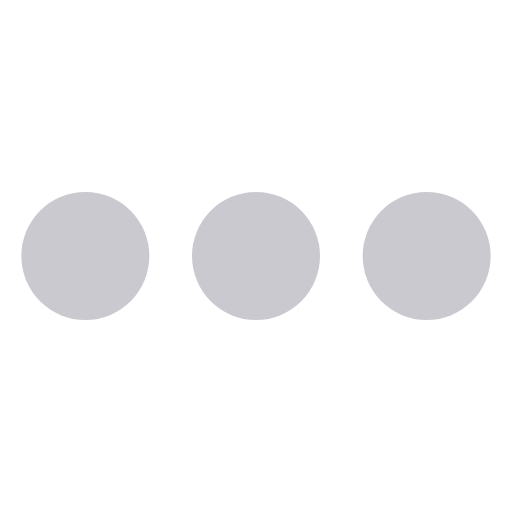
t = 0.00 s
t = 1.50 s: frame unchanged from t = 0.00 s, image omitted
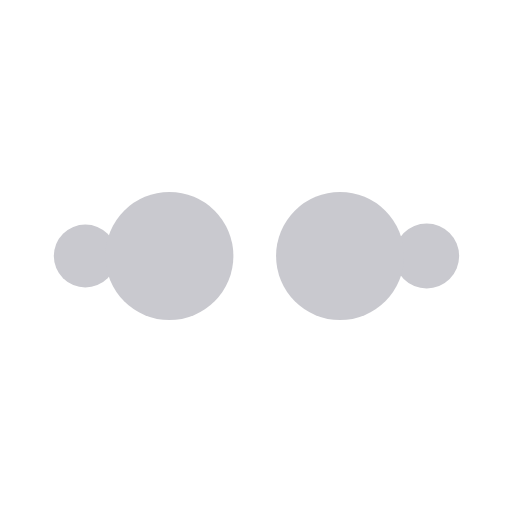
t = 1.63 s
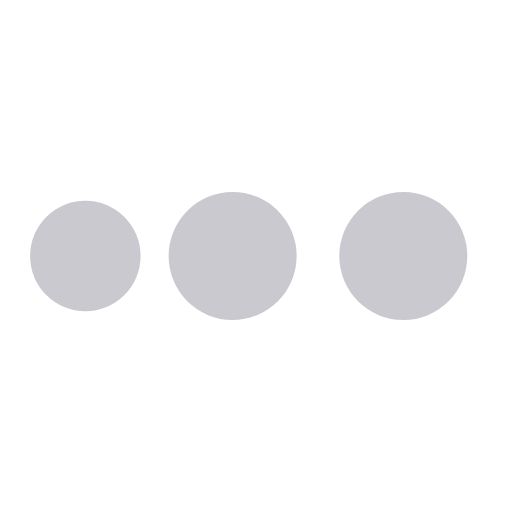
t = 1.75 s
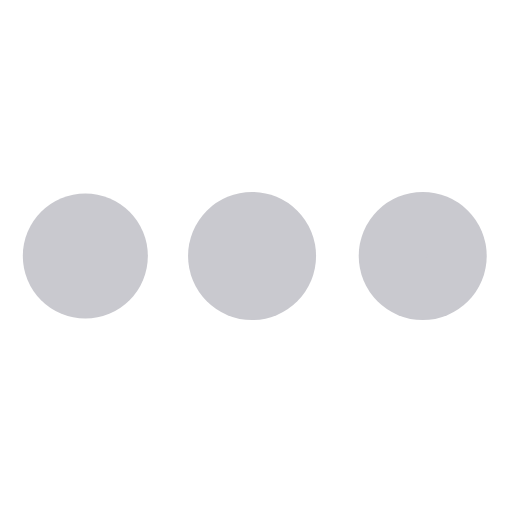
t = 2.38 s
t = 2.88 s: frame unchanged from t = 2.38 s, image omitted

The animated SVG that drew these frames (rendered in a browser with its animation timeline set to each time). Animation: 1 CSS @keyframes rule; one cycle of 3.50 s, repeats indefinitely.

<svg width="24" height="24" viewBox="0 0 24 24" fill='#c9c9cf' xmlns="http://www.w3.org/2000/svg" ><style>.spinner_nOfF{animation:spinner_qtyZ 2s cubic-bezier(0.36,.6,.31,1) infinite}.spinner_fVhf{animation-delay:-.5s}.spinner_piVe{animation-delay:-1s}.spinner_MSNs{animation-delay:-1.5s}@keyframes spinner_qtyZ{0%{r:0}25%{r:3px;cx:4px}50%{r:3px;cx:12px}75%{r:3px;cx:20px}100%{r:0;cx:20px}}</style><circle class="spinner_nOfF" cx="4" cy="12" r="3"/><circle class="spinner_nOfF spinner_fVhf" cx="4" cy="12" r="3"/><circle class="spinner_nOfF spinner_piVe" cx="4" cy="12" r="3"/><circle class="spinner_nOfF spinner_MSNs" cx="4" cy="12" r="3"/></svg>
